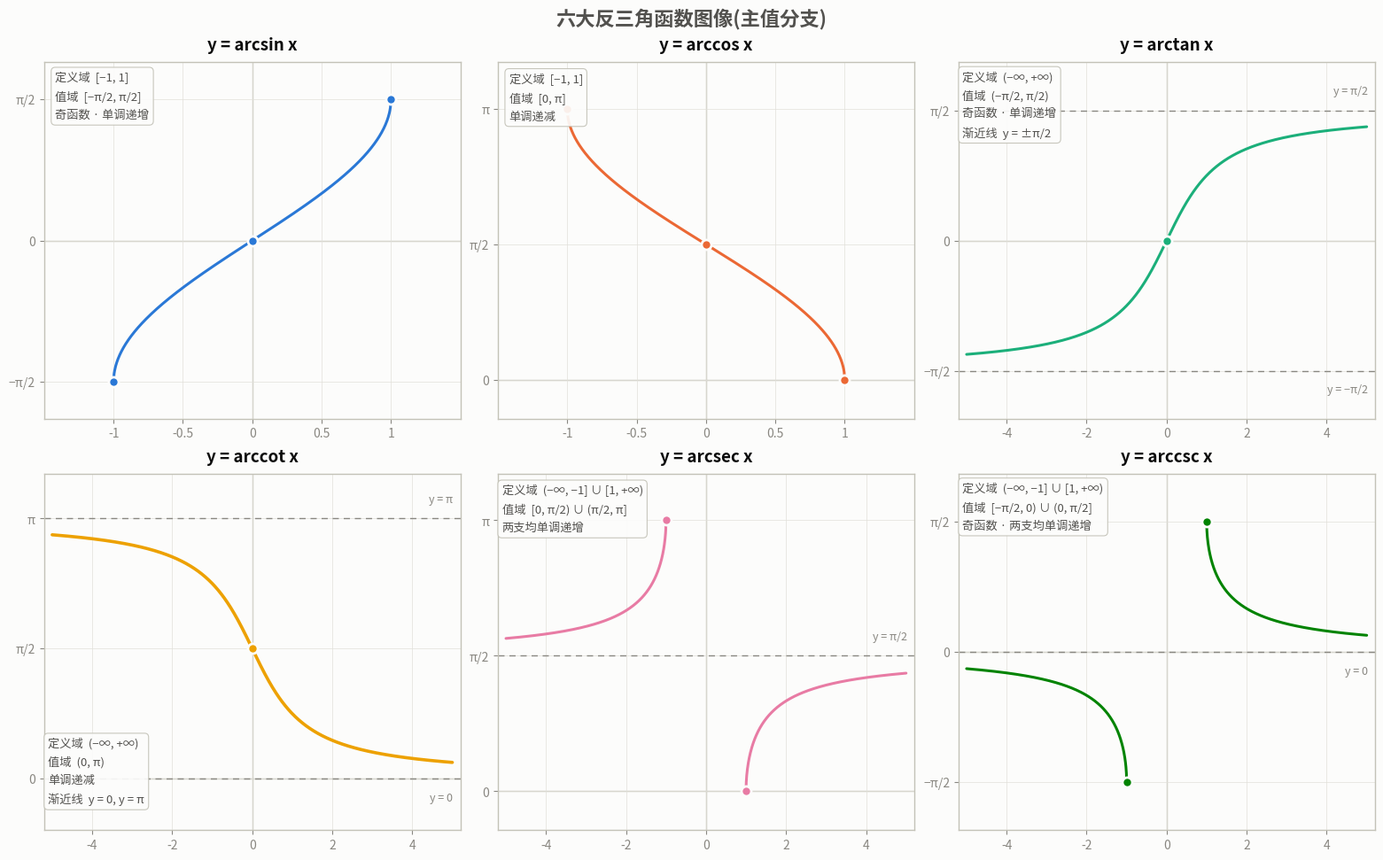

Source code (Python): (Note: this script raises an exception after producing the figure.)
"""
反三角函数图像生成(六大主值分支)
遵循 dataviz 可视化规范：色板前 6 槽、浅色网格、端点/渐近线/关键信息标注
"""
import matplotlib
matplotlib.use("Agg")
import matplotlib.pyplot as plt
import numpy as np
from matplotlib import font_manager

# ── 0. 配置中文字体 ──────────────────────────────────
_cn_fonts = ["Microsoft YaHei", "SimHei", "Noto Sans CJK SC", "WenQuanYi Micro Hei", "PingFang SC"]
_available = {f.name for f in font_manager.fontManager.ttflist}
_cn_family = next((f for f in _cn_fonts if f in _available), None)
if _cn_family:
    plt.rcParams["font.family"] = _cn_family
plt.rcParams["axes.unicode_minus"] = False

# ── 1. 全局样式(dataviz 规范) ────────────────────────
SURFACE = "#fcfcfb"
INK_PRIMARY = "#0b0b0b"
INK_SECONDARY = "#52514e"
INK_MUTED = "#898781"
GRIDLINE = "#e1e0d9"
BASELINE = "#c3c2b7"
# 分类色板前 6 槽(已验证 CVD 安全顺序)
PALETTE = ["#2a78d6", "#eb6834", "#1baf7a", "#eda100", "#e87ba4", "#008300"]

plt.rcParams.update({
    "figure.facecolor": SURFACE,
    "axes.facecolor": SURFACE,
    "axes.edgecolor": BASELINE,
    "axes.linewidth": 1.0,
    "axes.grid": True,
    "grid.color": GRIDLINE,
    "grid.linewidth": 0.5,
    "grid.alpha": 1.0,
    "xtick.color": INK_MUTED,
    "ytick.color": INK_MUTED,
    "text.color": INK_SECONDARY,
    "axes.labelcolor": INK_SECONDARY,
    "axes.titlecolor": INK_PRIMARY,
})

PI = np.pi
HALF = PI / 2


# ── 2. 绘图辅助函数 ──────────────────────────────────
def origin_axes(ax):
    """加粗 x=0 / y=0 轴线"""
    ax.axhline(0, color=BASELINE, linewidth=1, zorder=1)
    ax.axvline(0, color=BASELINE, linewidth=1, zorder=1)


def pi_yticks(ax, ticks):
    """π 分式刻度标签"""
    m = {0: "0", HALF: "π/2", PI: "π", -HALF: "−π/2", -PI: "−π"}
    ax.set_yticks(ticks)
    ax.set_yticklabels([m.get(t, str(t)) for t in ticks], fontsize=10)


def xticks(ax, ticks):
    ax.set_xticks(ticks)
    ax.set_xticklabels([f"{t:g}" for t in ticks], fontsize=10)


def dot(ax, x, y, color, size=8):
    """端点/关键点(表面色环, 2px ring)"""
    ax.plot(x, y, "o", color=color, markersize=size,
            markeredgecolor=SURFACE, markeredgewidth=2, zorder=5)


def asymptote(ax, y, xlim, label=None, dy=0.16):
    """水平渐近线 + 标注(上侧线标上方, 下侧线标下方, 避免与曲线重叠)"""
    ax.axhline(y, color=INK_MUTED, linewidth=1.0, linestyle=(0, (5, 4)), zorder=2)
    if label is not None:
        if y > 0:
            ax.text(xlim[1] - 0.18, y + dy, label, fontsize=9, color=INK_MUTED,
                    ha="right", va="bottom", zorder=6)
        else:
            ax.text(xlim[1] - 0.18, y - dy, label, fontsize=9, color=INK_MUTED,
                    ha="right", va="top", zorder=6)


def info(ax, text, x, y):
    """左上角信息卡: 定义域/值域/性质"""
    ax.text(x, y, text, fontsize=9.5, color=INK_SECONDARY, ha="left", va="top",
            linespacing=1.7, zorder=6,
            bbox=dict(boxstyle="round,pad=0.35", facecolor=SURFACE,
                      edgecolor=BASELINE, linewidth=0.8, alpha=0.92))


def title(ax, s):
    ax.set_title(s, fontsize=13.5, fontweight="bold", pad=10)


# ── 3. 六大反三角函数 ────────────────────────────────
fig, axes = plt.subplots(2, 3, figsize=(15.5, 9.6), constrained_layout=True)

# ── (1) y = arcsin x ──────────────────────────────
ax = axes[0, 0]
x = np.linspace(-1, 1, 500)
ax.plot(x, np.arcsin(x), color=PALETTE[0], linewidth=2.2, solid_capstyle="round", zorder=3)
origin_axes(ax)
xticks(ax, [-1, -0.5, 0, 0.5, 1])
pi_yticks(ax, [-HALF, 0, HALF])
ax.set_xlim(-1.5, 1.5)
ax.set_ylim(-1.98, 1.98)
dot(ax, -1, -HALF, PALETTE[0]); dot(ax, 0, 0, PALETTE[0]); dot(ax, 1, HALF, PALETTE[0])
info(ax, "定义域  [−1, 1]\n值域  [−π/2, π/2]\n奇函数 · 单调递增", -1.42, 1.88)
title(ax, "y = arcsin x")

# ── (2) y = arccos x ──────────────────────────────
ax = axes[0, 1]
x = np.linspace(-1, 1, 500)
ax.plot(x, np.arccos(x), color=PALETTE[1], linewidth=2.2, solid_capstyle="round", zorder=3)
origin_axes(ax)
xticks(ax, [-1, -0.5, 0, 0.5, 1])
pi_yticks(ax, [0, HALF, PI])
ax.set_xlim(-1.5, 1.5)
ax.set_ylim(-0.45, 3.68)
dot(ax, -1, PI, PALETTE[1]); dot(ax, 0, HALF, PALETTE[1]); dot(ax, 1, 0, PALETTE[1])
info(ax, "定义域  [−1, 1]\n值域  [0, π]\n单调递减", -1.42, 3.56)
title(ax, "y = arccos x")

# ── (3) y = arctan x ──────────────────────────────
ax = axes[0, 2]
x = np.linspace(-5, 5, 900)
ax.plot(x, np.arctan(x), color=PALETTE[2], linewidth=2.2, solid_capstyle="round", zorder=3)
origin_axes(ax)
xticks(ax, [-4, -2, 0, 2, 4])
pi_yticks(ax, [-HALF, 0, HALF])
ax.set_xlim(-5.2, 5.2)
ax.set_ylim(-2.15, 2.15)
asymptote(ax, HALF, (-5.2, 5.2), label="y = π/2")
asymptote(ax, -HALF, (-5.2, 5.2), label="y = −π/2")
dot(ax, 0, 0, PALETTE[2])
info(ax, "定义域  (−∞, +∞)\n值域  (−π/2, π/2)\n奇函数 · 单调递增\n渐近线  y = ±π/2", -5.1, 2.05)
title(ax, "y = arctan x")

# ── (4) y = arccot x ──────────────────────────────
ax = axes[1, 0]
x = np.linspace(-5, 5, 900)
ax.plot(x, HALF - np.arctan(x), color=PALETTE[3], linewidth=2.6, solid_capstyle="round", zorder=3)
origin_axes(ax)
xticks(ax, [-4, -2, 0, 2, 4])
pi_yticks(ax, [0, HALF, PI])
ax.set_xlim(-5.2, 5.2)
ax.set_ylim(-0.62, 3.68)
asymptote(ax, 0, (-5.2, 5.2), label="y = 0")
asymptote(ax, PI, (-5.2, 5.2), label="y = π")
dot(ax, 0, HALF, PALETTE[3])
info(ax, "定义域  (−∞, +∞)\n值域  (0, π)\n单调递减\n渐近线  y = 0, y = π", -5.1, 0.5)
title(ax, "y = arccot x")

# ── (5) y = arcsec x ──────────────────────────────
ax = axes[1, 1]
xr = np.linspace(1, 5, 700)
xl = np.linspace(-5, -1, 700)
ax.plot(xr, np.arccos(1 / xr), color=PALETTE[4], linewidth=2.2, solid_capstyle="round", zorder=3)
ax.plot(xl, np.arccos(1 / xl), color=PALETTE[4], linewidth=2.2, solid_capstyle="round", zorder=3)
origin_axes(ax)
xticks(ax, [-4, -2, 0, 2, 4])
pi_yticks(ax, [0, HALF, PI])
ax.set_xlim(-5.2, 5.2)
ax.set_ylim(-0.45, 3.68)
asymptote(ax, HALF, (-5.2, 5.2), label="y = π/2")
dot(ax, -1, PI, PALETTE[4]); dot(ax, 1, 0, PALETTE[4])
info(ax, "定义域  (−∞, −1] ∪ [1, +∞)\n值域  [0, π/2) ∪ (π/2, π]\n两支均单调递增", -5.1, 3.56)
title(ax, "y = arcsec x")

# ── (6) y = arccsc x ──────────────────────────────
ax = axes[1, 2]
xr = np.linspace(1, 5, 700)
xl = np.linspace(-5, -1, 700)
ax.plot(xr, np.arcsin(1 / xr), color=PALETTE[5], linewidth=2.2, solid_capstyle="round", zorder=3)
ax.plot(xl, np.arcsin(1 / xl), color=PALETTE[5], linewidth=2.2, solid_capstyle="round", zorder=3)
origin_axes(ax)
xticks(ax, [-4, -2, 0, 2, 4])
pi_yticks(ax, [-HALF, 0, HALF])
ax.set_xlim(-5.2, 5.2)
ax.set_ylim(-2.15, 2.15)
asymptote(ax, 0, (-5.2, 5.2), label="y = 0")
dot(ax, -1, -HALF, PALETTE[5]); dot(ax, 1, HALF, PALETTE[5])
info(ax, "定义域  (−∞, −1] ∪ [1, +∞)\n值域  [−π/2, 0) ∪ (0, π/2]\n奇函数 · 两支均单调递增", -5.1, 2.05)
title(ax, "y = arccsc x")

# ── 4. 总标题与保存 ─────────────────────────────────
fig.suptitle("六大反三角函数图像(主值分支)", fontsize=16, fontweight="bold")
fig.savefig(
    "高等数学/arctrig_overview.png",
    dpi=170,
    facecolor=SURFACE,
    edgecolor="none",
    bbox_inches="tight",
)
plt.close(fig)
print("PNG saved: 高等数学/arctrig_overview.png")
